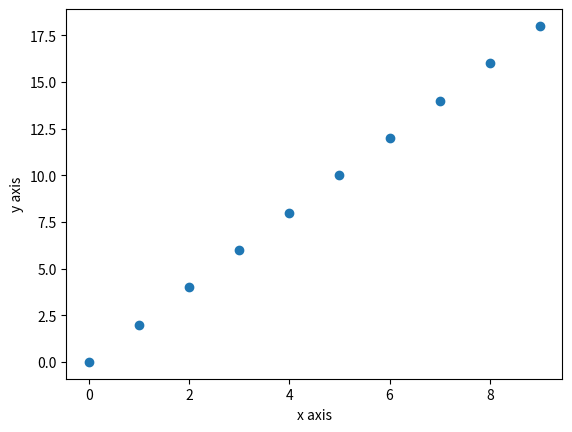

Python code for this plot:
import matplotlib.pyplot as plt
import numpy as np

x = [i for i in range(10)]
print(x)
y = [2*i for i in range(10)]
print(y)
plt.xlabel('x axis')
plt.ylabel('y axis')
#plt.plot(x, y)
plt.scatter(x, y)
plt.show()
